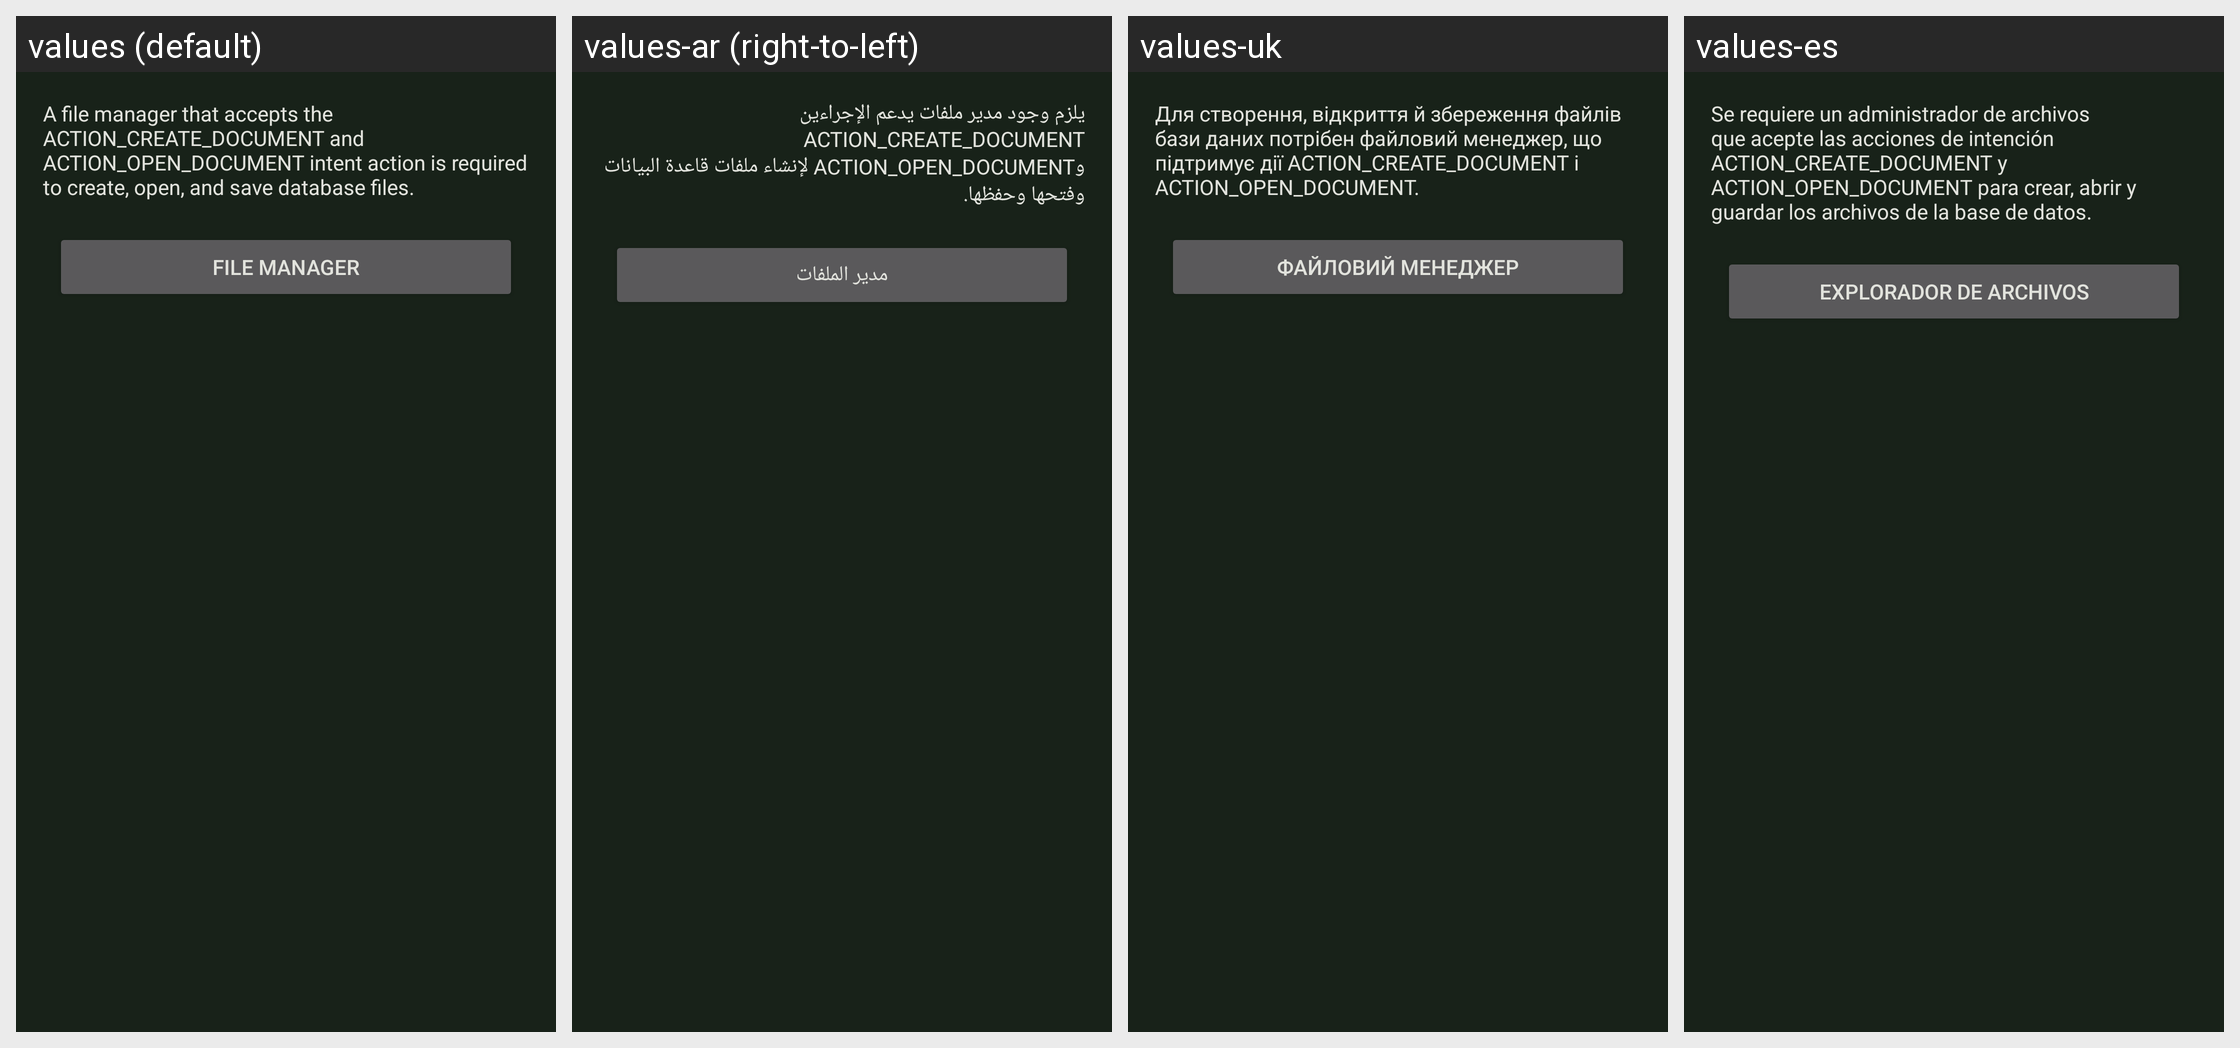

The same Android screen rendered under several of its app's locales, left to right. List the strings drawn on it with the default value and each locale's translation.
Android screen res/layout/fragment_browser_install.xml rendered under 4 locales, left to right: values (default), values-ar (right-to-left), values-uk, values-es. Device: Nexus 5 (rendered at 1080×1920; each locale shown at half size, 540×960, under a caption strip naming it); theme KeepassDXStyle.Night.
Other locales in the repository, not shown: values-az, values-be, values-bg, values-bn, values-bn-rBD, values-ca, values-ckb, values-cs, values-da, values-de, values-el, values-en-rGB, values-eo, values-et, values-eu, values-fa, values-fi, values-fil, values-fr, values-gl, values-hi, values-hr, values-hu, values-id, values-in, values-it, values-iw, values-ja, values-jv, values-kk, values-ko, values-lt, values-lv, values-mk, values-ml, values-mr, values-my, values-nb, values-nb-rNO, values-ne, values-nl, values-nn, values-or, values-pa, values-pl, values-pt, values-pt-rBR, values-pt-rPT, values-ro, values-ru, values-sk, values-sl, values-sq, values-sr, values-sv, values-ta, values-te, values-th, values-tok, values-tr, values-tt, values-ur, values-uz, values-vi, values-zh-rCN, values-zh-rTW.
Strings drawn on this screen, with the default value and each locale's value (text and hints the layout hard-codes, and strings that could not be matched under every locale, appear in the picture but are not listed):

file_manager_install_description
  values: A file manager that accepts the ACTION_CREATE_DOCUMENT and ACTION_OPEN_DOCUMENT intent action is required to create, open, and save database files.
  values-ar: يلزم وجود مدير ملفات يدعم الإجراءين ACTION_CREATE_DOCUMENT وACTION_OPEN_DOCUMENT لإنشاء ملفات قاعدة البيانات وفتحها وحفظها.
  values-uk: Для створення, відкриття й збереження файлів бази даних потрібен файловий менеджер, що підтримує дії ACTION_CREATE_DOCUMENT і ACTION_OPEN_DOCUMENT.
  values-es: Se requiere un administrador de archivos que acepte las acciones de intención ACTION_CREATE_DOCUMENT y ACTION_OPEN_DOCUMENT para crear, abrir y guardar los archivos de la base de datos.

file_browser
  values: File manager
  values-ar: مدير الملفات
  values-uk: Файловий менеджер
  values-es: Explorador de archivos
